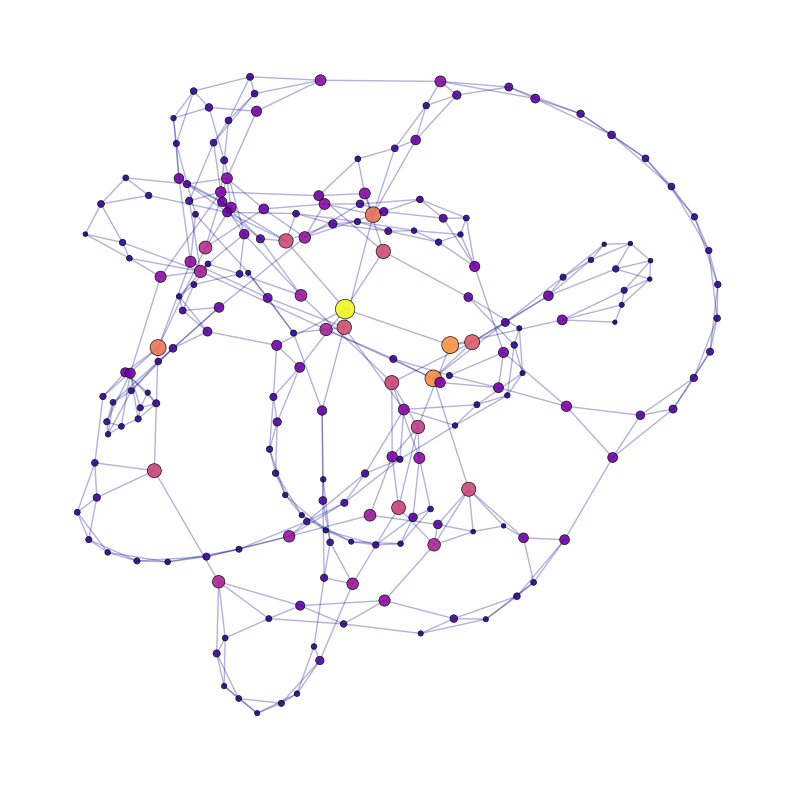

Reproduce this figure in Python. (Note: this script raises an exception after producing the figure.)

import matplotlib.pyplot as plt
import networkx as nx
import numpy as np

# Set style
plt.style.use('default')
fig, ax = plt.subplots(figsize=(10, 10))
ax.axis('off')

# Create a graph
G = nx.watts_strogatz_graph(n=200, k=4, p=0.1)

# Position nodes using spring layout for organic look
pos = nx.spring_layout(G, seed=42)

# Visualization
# Nodes: Color by degree or centrality
centrality = nx.betweenness_centrality(G)
node_colors = [centrality[node] for node in G.nodes()]
node_sizes = [v * 1000 + 10 for v in node_colors]

# Edges: Thin alpha lines
nx.draw_networkx_edges(G, pos, ax=ax, alpha=0.3, edge_color='darkblue')
nx.draw_networkx_nodes(G, pos, ax=ax, node_size=node_sizes, node_color=node_colors, cmap='plasma', alpha=0.9, linewidths=0.5, edgecolors='black')

# Highlights (Hubs)
# Maybe highlight the most central nodes as "Information Hubs"

# Title (Clean)
# ax.set_title("The Discrete Omega Network", color='black', fontsize=20)

# Save
output_path = "../images/omega_network.png"
plt.savefig(output_path, dpi=300, bbox_inches='tight', transparent=False)
print(f"Saved to {output_path}")
